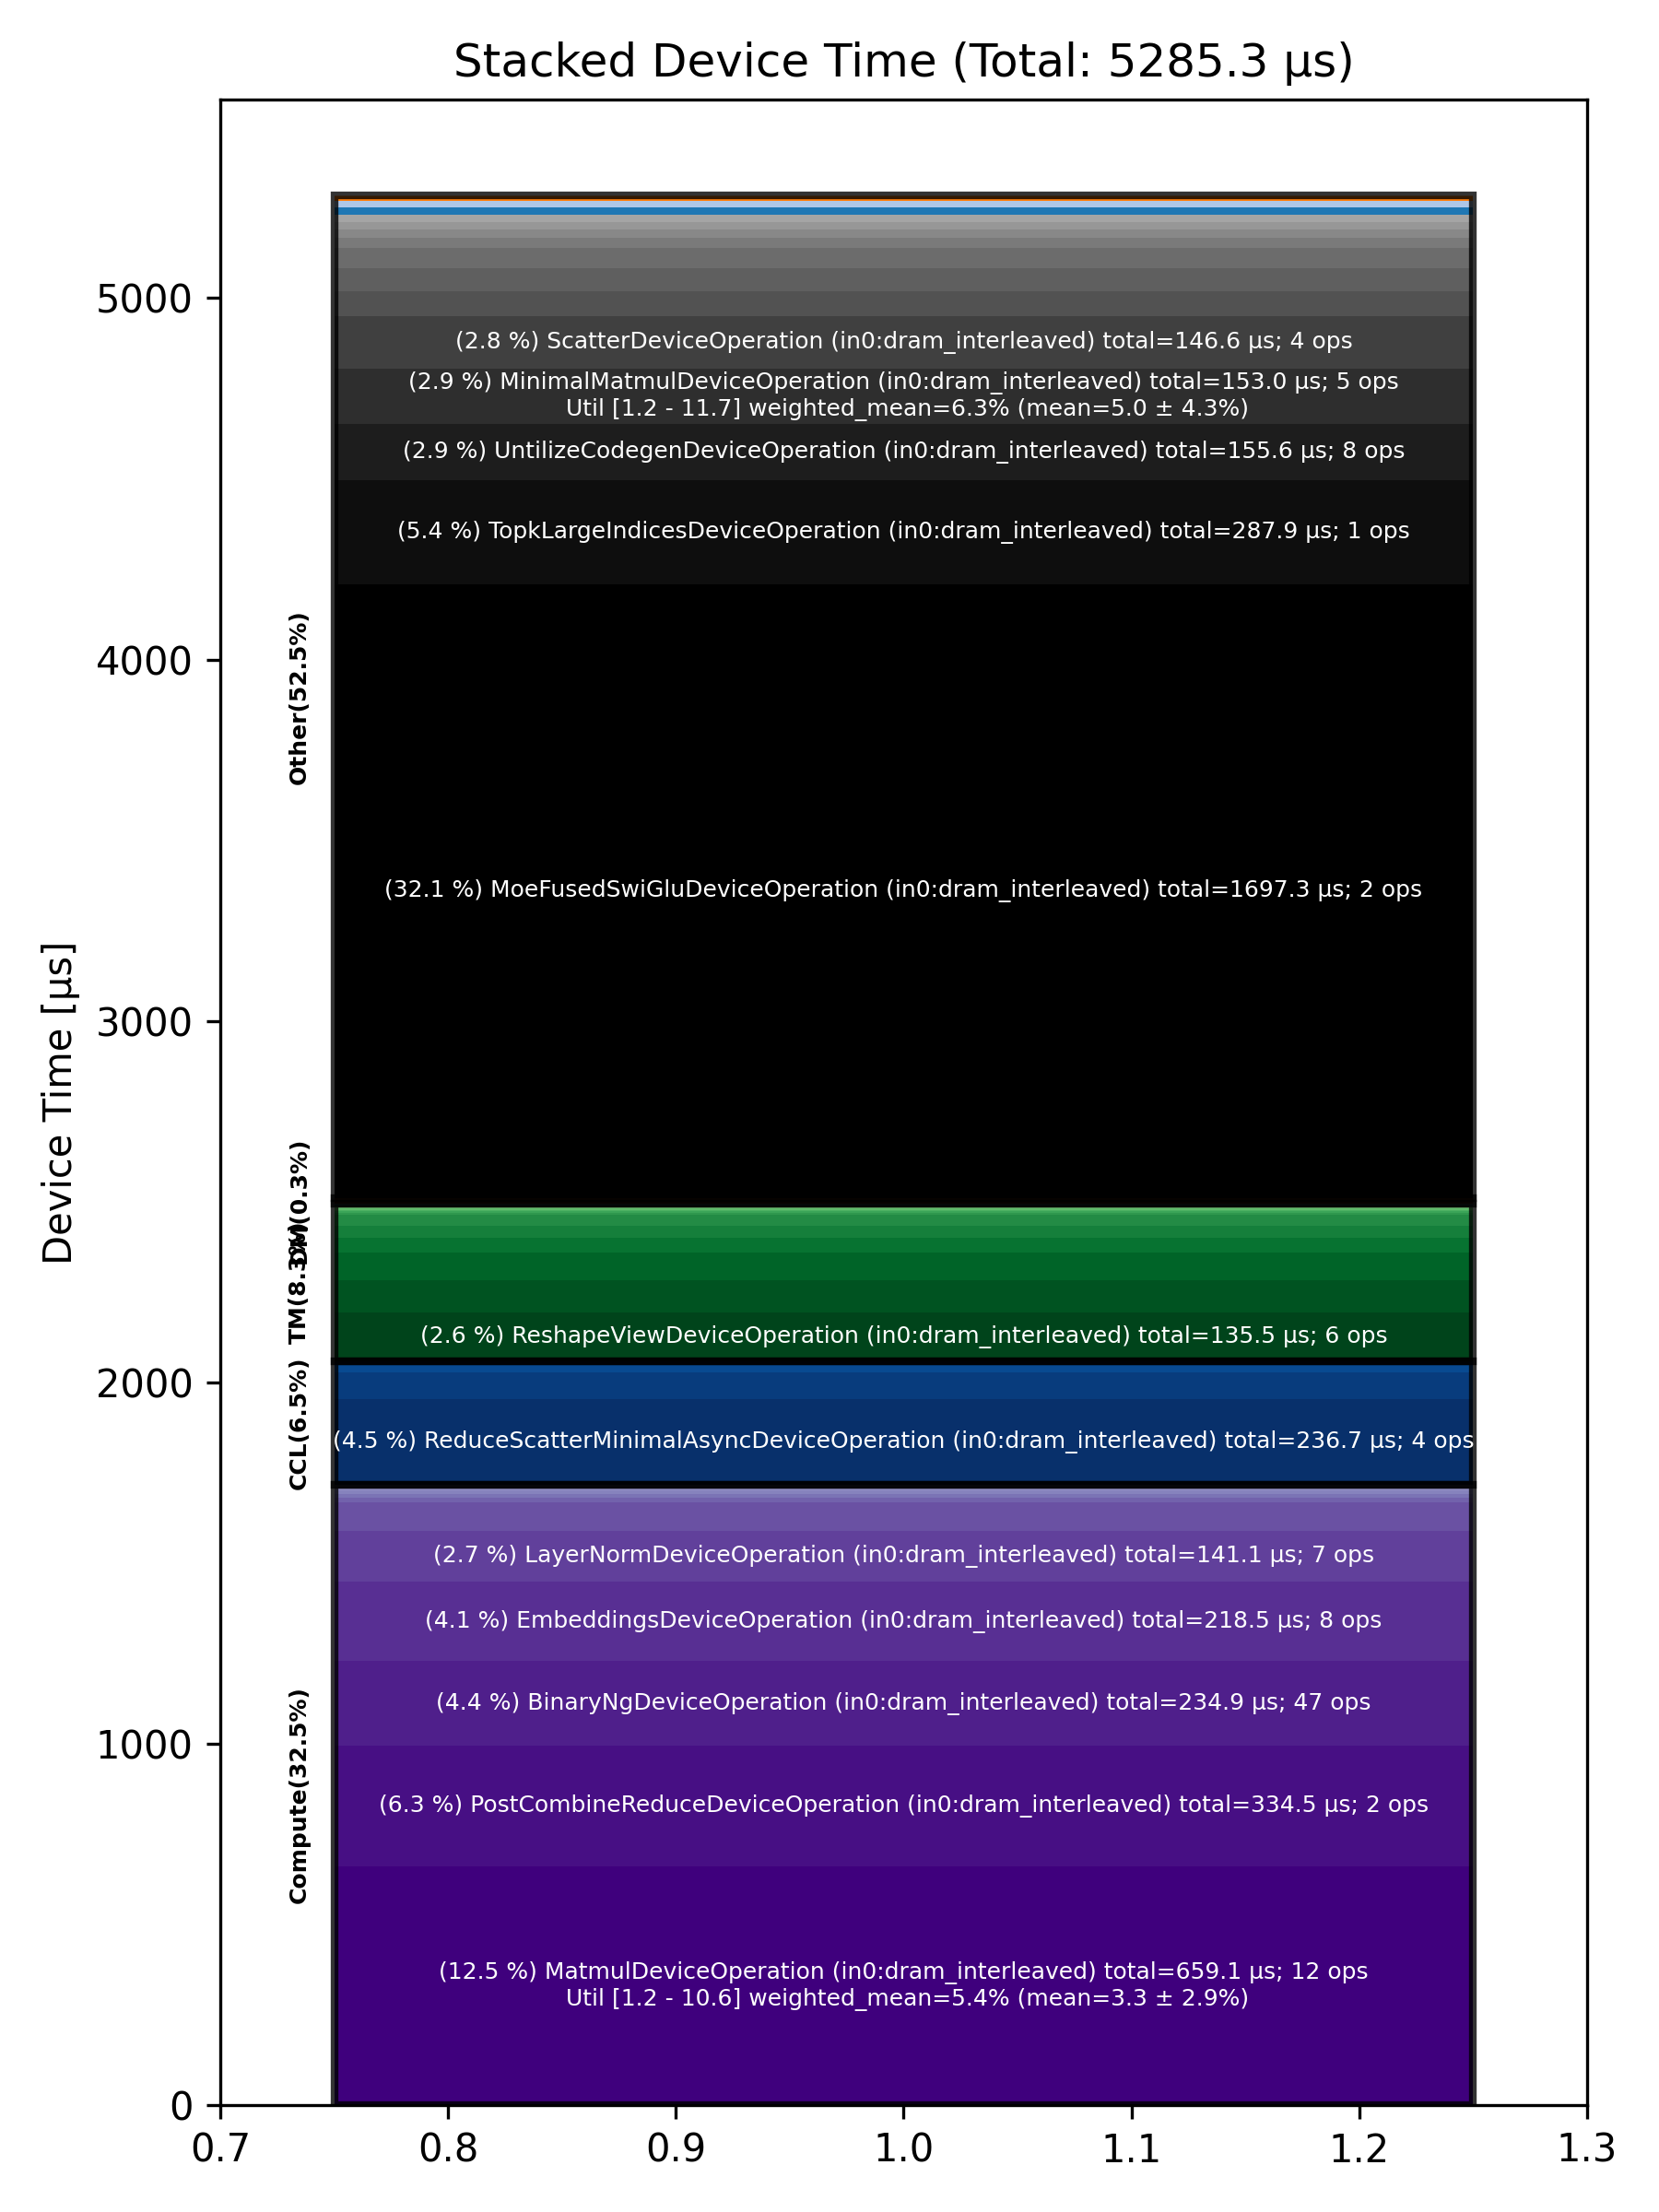

Values plotted in this chart, from the file beside it:
Total % [%], Op Code, Device Time Sum [μs], Op Count, Op Category, Min FLOPs [%], Max FLOPs [%], Mean FLOPs [%], Std FLOPs [%], Weighted Mean FLOPs [%]
32.11, MoeFusedSwiGluDeviceOperation (in0:dram_…, 1697, 2, Other, , , , , 
12.47, MatmulDeviceOperation (in0:dram_interlea…, 659.1, 12, Compute, 1.22, 10.64, 3.34, 2.89, 5.36
6.33, PostCombineReduceDeviceOperation (in0:dr…, 334.6, 2, Compute, , , , , 
5.45, TopkLargeIndicesDeviceOperation (in0:dra…, 287.9, 1, Other, , , , , 
4.48, ReduceScatterMinimalAsyncDeviceOperation…, 236.7, 4, CCL, , , , , 
4.44, BinaryNgDeviceOperation (in0:dram_interl…, 234.9, 47, Compute, , , , , 
4.13, EmbeddingsDeviceOperation (in0:dram_inte…, 218.5, 8, Compute, , , , , 
2.94, UntilizeCodegenDeviceOperation (in0:dram…, 155.6, 8, Other, , , , , 
2.89, MinimalMatmulDeviceOperation (in0:dram_i…, 153, 5, Other, 1.16, 11.68, 5.00, 4.32, 6.26
2.77, ScatterDeviceOperation (in0:dram_interle…, 146.6, 4, Other, , , , , 
2.67, LayerNormDeviceOperation (in0:dram_inter…, 141.1, 7, Compute, , , , , 
2.56, ReshapeViewDeviceOperation (in0:dram_int…, 135.6, 6, TM, , , , , 
1.67, UntilizeWithUnpaddingDeviceOperation (in…, 88.03, 15, TM, , , , , 
1.52, SDPAOperation (in0:dram_interleaved), 80.18, 1, Compute, , , , , 
1.47, TypecastDeviceOperation (in0:dram_interl…, 77.93, 42, TM, , , , , 
1.40, AllGatherAsyncDeviceOperation (in0:dram_…, 74.12, 4, CCL, , , , , 
1.28, TopKDeviceOperation (in0:l1_interleaved), 67.48, 2, Other, , , , , 
1.20, GatherDeviceOperation (in0:dram_interlea…, 63.63, 3, Other, , , , , 
1.10, ChunkGdnDeviceOperation (in0:dram_interl…, 58.29, 1, Other, , , , , 
0.75, FillPadDeviceOperation (in0:dram_interle…, 39.87, 3, TM, , , , , 
0.63, PadDeviceOperation (in0:dram_interleaved…, 33.38, 1, TM, , , , , 
0.60, AllGatherDeviceOperation (in0:dram_inter…, 31.51, 2, CCL, , , , , 
0.58, SliceDeviceOperation (in0:dram_interleav…, 30.56, 11, TM, , , , , 
0.51, TopkRoutePrepDeviceOperation (in0:dram_i…, 26.72, 1, Other, , , , , 
0.42, QkvCausalConv1dSiluOperation (in0:dram_i…, 22.33, 1, Other, , , , , 
0.41, SamplingDeviceOperation (in0:dram_interl…, 21.91, 1, Other, , , , , 
0.39, TopkRouteFinishDeviceOperation (in0:dram…, 20.83, 1, Other, , , , , 
0.35, ManualSeedDeviceOperation (in0:dram_inte…, 18.73, 1, Other, , , , , 
0.35, RotaryEmbeddingIndexedDeviceOperation (i…, 18.50, 2, Other, , , , , 
0.30, CopyDeviceOperation (in0:dram_interleave…, 15.99, 4, DM, , , , , 
0.25, SigmoidGatedRmsNormOperation (in0:dram_i…, 13.24, 1, Other, , , , , 
0.21, BinaryNgDeviceOperation (in0:l1_interlea…, 11.32, 2, Compute, , , , , 
0.21, SoftmaxDeviceOperation (in0:dram_interle…, 11.09, 2, Compute, , , , , 
0.18, UnaryDeviceOperation (in0:dram_interleav…, 9.56, 4, Compute, , , , , 
0.18, MatmulDeviceOperation (in0:l1_interleave…, 9.51, 2, Compute, 7.97, 7.99, 7.98, 0.01, 7.98
0.11, ReduceDeviceOperation (in0:dram_interlea…, 5.76, 2, Compute, , , , , 
0.09, TernaryDeviceOperation (in0:dram_interle…, 4.96, 2, TM, , , , , 
0.09, SliceWriteDeviceOperation (in0:dram_inte…, 4.53, 2, TM, , , , , 
0.08, UntilizeDeviceOperation (in0:dram_interl…, 4.40, 1, TM, , , , , 
0.07, TilizeDeviceOperation (in0:dram_interlea…, 3.86, 2, TM, , , , , 
0.07, NLPConcatHeadsDeviceOperation (in0:dram_…, 3.68, 1, TM, , , , , 
0.07, NlpCreateHeadsDeviceOperation (in0:dram_…, 3.67, 1, TM, , , , , 
0.06, TilizeWithValPaddingDeviceOperation (in0…, 3.31, 1, TM, , , , , 
0.06, PagedFillCacheDeviceOperation (in0:dram_…, 3.15, 2, Other, , , , , 
0.05, TransposeDeviceOperation (in0:dram_inter…, 2.52, 2, TM, , , , , 
